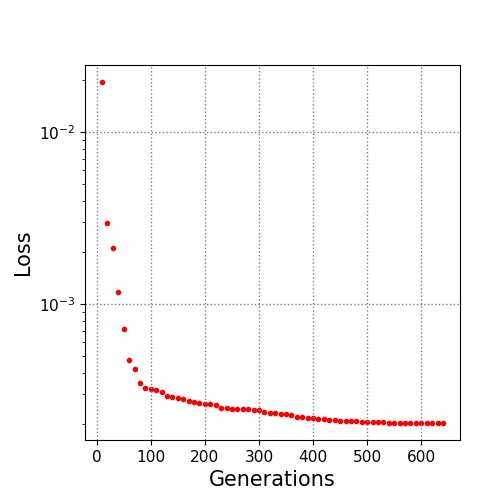

The file beside this chart, header and first rows:
10.0, 0.019542
20.0, 0.002954
30.0, 0.00211
40.0, 0.001181
50.0, 0.000714
60.0, 0.000473
70.0, 0.000419
80.0, 0.000346
90.0, 0.000324
100.0, 0.000321
110.0, 0.000316
120.0, 0.000307
130.0, 0.000293
140.0, 0.000288
150.0, 0.000286
160.0, 0.000282
170.0, 0.000273
180.0, 0.00027
190.0, 0.000265
200.0, 0.000263
210.0, 0.000262
220.0, 0.000259
230.0, 0.000249
240.0, 0.000248
250.0, 0.000247
260.0, 0.000247
270.0, 0.000247
280.0, 0.000247
290.0, 0.000243
300.0, 0.000242
310.0, 0.000237
320.0, 0.000234
330.0, 0.000232
340.0, 0.00023
350.0, 0.000229
360.0, 0.000227
370.0, 0.000222
380.0, 0.00022
390.0, 0.000218
400.0, 0.000217
410.0, 0.000216
420.0, 0.000214
430.0, 0.000213
440.0, 0.000211
450.0, 0.00021
460.0, 0.000209
470.0, 0.000209
480.0, 0.000209
490.0, 0.000207
500.0, 0.000206
510.0, 0.000206
520.0, 0.000206
530.0, 0.000206
540.0, 0.000205
550.0, 0.000205
560.0, 0.000205
570.0, 0.000204
580.0, 0.000204
590.0, 0.000204
600.0, 0.000204
610.0, 0.000204
... 3 more rows
